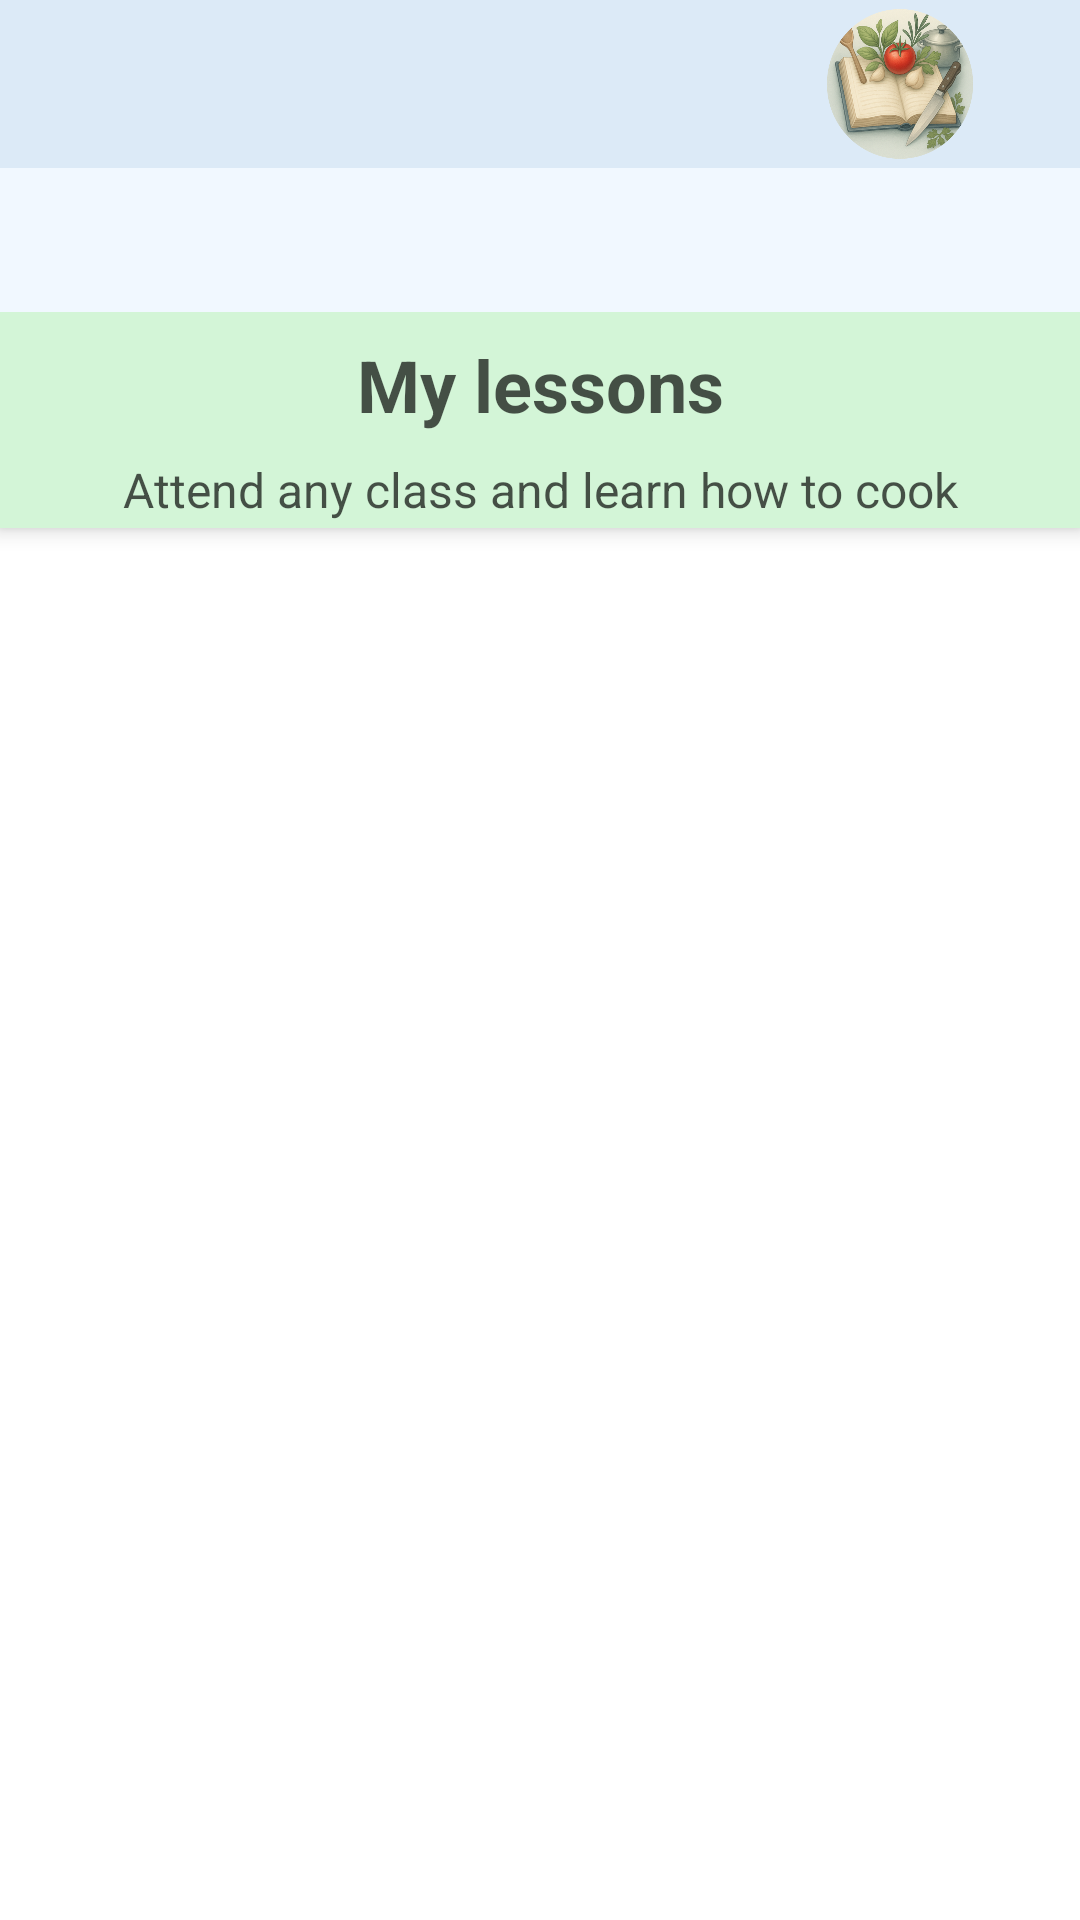

This screen was rendered from an Android layout file. Write that file and the resources it references.
<!-- AndroidManifest.xml: application theme Theme.RCook -->
<!-- res/layout/activity_my_lessons.xml -->
<?xml version="1.0" encoding="utf-8"?>
<androidx.coordinatorlayout.widget.CoordinatorLayout
    xmlns:android="http://schemas.android.com/apk/res/android"
    xmlns:app="http://schemas.android.com/apk/res-auto"
    xmlns:tools="http://schemas.android.com/tools"
    android:layout_width="match_parent"
    android:layout_height="match_parent"
    tools:context=".activity.MyLessonsActivity">

    <com.google.android.material.appbar.AppBarLayout
        android:layout_width="match_parent"
        android:layout_height="wrap_content">
        <RelativeLayout
            android:layout_width="match_parent"
            android:layout_height="?attr/actionBarSize"
            android:background="@color/colorPrimary">

            
            <androidx.appcompat.widget.Toolbar
                android:id="@+id/toolbar"
                android:layout_width="match_parent"
                android:layout_height="?attr/actionBarSize"
                android:background="@color/colorPrimary"
                android:elevation="0dp"
                android:paddingEnd="98dp"
                app:subtitleTextColor="@color/textGeneral"
                app:titleTextColor="@color/textGeneral" />

            
            <ImageView
                android:id="@+id/toolbarLogo"
                android:layout_width="60dp"
                android:layout_height="50dp"
                android:layout_alignParentEnd="true"
                android:layout_centerVertical="true"
                android:layout_marginEnd="30dp"
                android:background="@color/colorPrimary"
                android:contentDescription="App Logo"
                android:src="@drawable/rcook_logo1" />

        </RelativeLayout>

        
        <com.google.android.material.tabs.TabLayout
            android:id="@+id/tabLayout"
            style="@style/CustomTabLayoutStyle"
            android:layout_width="match_parent"
            android:layout_height="wrap_content"
            android:backgroundTint="@color/purple_500"
            app:tabGravity="fill"
            app:tabIndicatorColor="@color/textGeneral"
            app:tabIndicatorFullWidth="true"
            app:tabIndicatorHeight="4dp"
            app:tabMode="fixed"
            app:tabRippleColor="@color/textGeneral"
            app:tabSelectedTextColor="@color/textGeneral"
            app:tabTextAppearance="@style/TabTextAppearance"
            app:tabTextColor="@color/lessonItemBackground" />

        
        <TextView
            android:layout_width="match_parent"
            android:layout_height="wrap_content"
            android:text="My lessons"
            android:textSize="24sp"
            android:textStyle="bold"
            android:textColor="@color/black"
            android:gravity="center"
            android:padding="8dp"
            android:background="@color/successColor" />

        
        <TextView
            android:layout_width="match_parent"
            android:layout_height="wrap_content"
            android:text="Attend any class and learn how to cook"
            android:textSize="16sp"
            android:textColor="@color/black"
            android:gravity="center"
            android:paddingBottom="2dp"
            android:background="@color/successColor" />

    </com.google.android.material.appbar.AppBarLayout>

    <androidx.viewpager.widget.ViewPager
        android:id="@+id/viewPager"
        android:layout_width="match_parent"
        android:layout_height="match_parent"
        app:layout_behavior="@string/appbar_scrolling_view_behavior" />

    <com.google.android.material.floatingactionbutton.FloatingActionButton
        android:id="@+id/fab"
        android:layout_width="wrap_content"
        android:layout_height="wrap_content"
        android:layout_gravity="bottom|end"
        android:layout_margin="16dp"
        android:src="@android:drawable/ic_input_add"
        android:backgroundTint="@color/successColor"
        android:tint="@color/textPrimary"
        android:visibility="gone" />

</androidx.coordinatorlayout.widget.CoordinatorLayout>
<!-- resources referenced by this layout -->
<resources>
  <color name="black">#AD000000</color>
  <color name="colorPrimary">#DCEAF7</color>
  <color name="lessonItemBackground">#B0CDE0</color>
  <color name="purple_500">#F1F8FF</color>
  <color name="successColor">#D3F5D7</color>
  <color name="textGeneral">#0E2841</color>
  <color name="textPrimary">#3D5C5E</color>
  <!-- drawable rcook_logo1: png bitmap (drawable, 354246 bytes) -->
  <style name="CustomTabLayoutStyle" parent="Widget.Design.TabLayout">
          <item name="tabTextAppearance">@style/TabTextAppearance</item>
          <item name="android:background">@color/colorPrimaryDark</item>
          <item name="tabIndicatorColor">@color/successColor</item>
          <item name="tabIndicatorHeight">4dp</item>
          <item name="tabSelectedTextColor">@color/textGeneral</item>
          <item name="tabTextColor">@color/textPrimary</item>
          <item name="tabRippleColor">@color/successColor</item>
          <item name="tabIndicatorFullWidth">true</item>
      </style>
  <style name="TabTextAppearance" parent="TextAppearance.Design.Tab">
          <item name="textAllCaps">false</item>
          <item name="android:textSize">18sp</item>
          <item name="android:textStyle">bold</item>
          <item name="android:fontFamily">sans-serif-medium</item>
      </style>
  <style name="Theme.RCook" parent="Theme.MaterialComponents.DayNight.NoActionBar">
          <item name="colorPrimary">@color/textGeneral</item>
          <item name="colorPrimaryVariant">@color/colorGray</item>
          <item name="colorOnPrimary">@color/white</item>
          <item name="colorSecondary">@color/colorAccent</item>
          <item name="colorSecondaryVariant">@color/teal_700</item>
          <item name="colorOnSecondary">@color/textPrimary</item>
          <item name="android:statusBarColor">@color/colorStatusBar</item>
      </style>
  <color name="colorPrimaryDark">#C6D2E0</color>
  <color name="colorGray">#CCCCCC</color>
  <color name="white">#FFFFFF</color>
  <color name="colorAccent">#ACE2AF</color>
  <color name="teal_700">#018786</color>
  <color name="colorStatusBar">#A6CAEC</color>
</resources>
